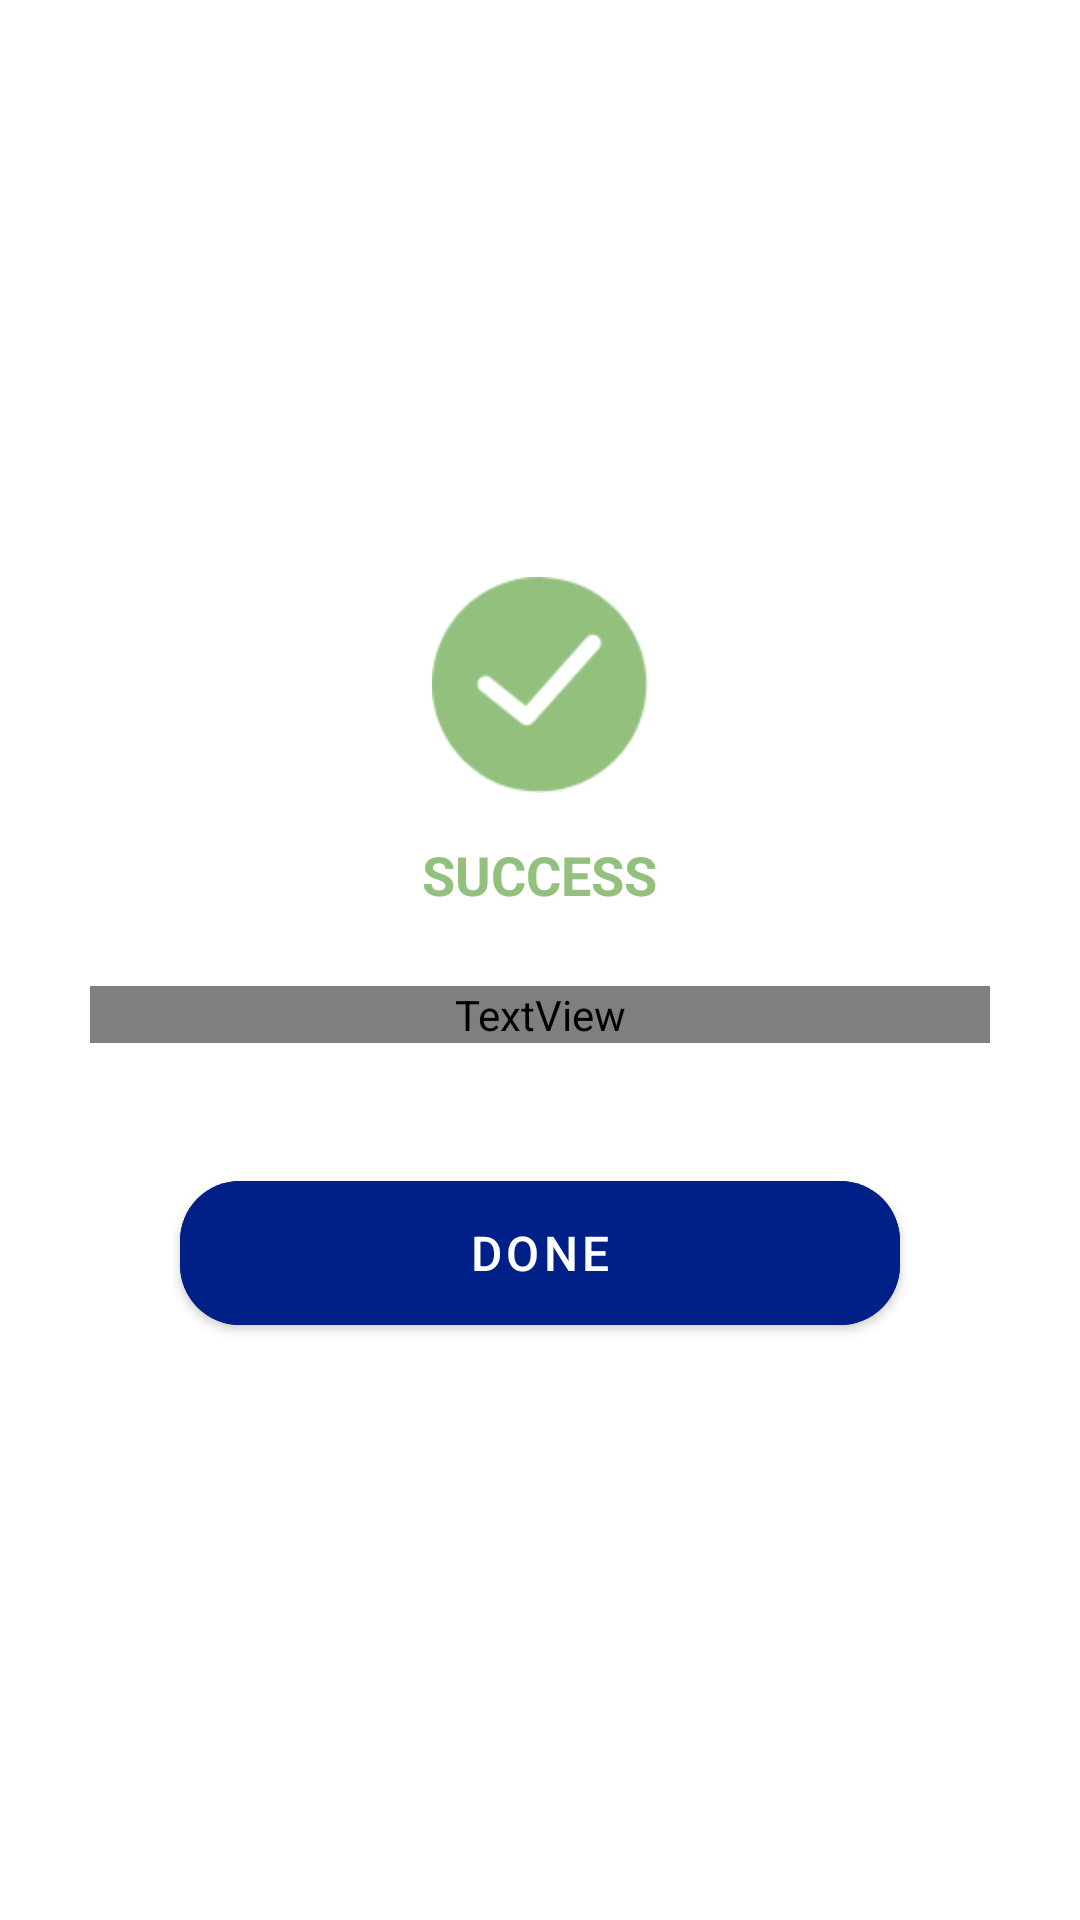

Android layout source for this screen:
<!-- AndroidManifest.xml: application theme AppTheme -->
<!-- res/layout/layout_success_dialog.xml -->
<?xml version="1.0" encoding="utf-8"?>
<LinearLayout xmlns:android="http://schemas.android.com/apk/res/android"
    xmlns:tools="http://schemas.android.com/tools"
    xmlns:app="http://schemas.android.com/apk/res-auto"
    android:layout_width="match_parent"
    android:layout_height="match_parent"
    android:layout_margin="30dp"
    android:background="@drawable/rounded_corners"
    android:gravity="center"
    android:layout_gravity="center"
    android:orientation="vertical"
    android:padding="30dp"
    tools:context="com.skilrock.infinitylotoapp.dialogs.SuccessDialog">

    <ImageView
        android:layout_width="wrap_content"
        android:layout_height="wrap_content"
        android:src="@drawable/icon_success"
        android:contentDescription="@string/image" />

    <TextView
        android:id="@+id/tvHeader"
        android:layout_width="wrap_content"
        android:layout_height="wrap_content"
        android:text="@string/success"
        android:textAllCaps="true"
        android:textSize="18sp"
        android:textStyle="bold"
        android:layout_marginTop="15dp"
        android:layout_marginBottom="25dp"
        android:textColor="@color/olivine"/>

    <TextView
        android:id="@+id/tvMessage"
        android:layout_width="match_parent"
        android:layout_height="wrap_content"
        android:textSize="15sp"
        android:gravity="center"
        android:textColor="?attr/colorDialogMessage"
        android:layout_marginBottom="30dp"/>

    <com.google.android.material.button.MaterialButton
        android:id="@+id/button"
        style="@style/Widget.MaterialComponents.Button"
        android:layout_width="match_parent"
        android:layout_height="60dp"
        android:layout_marginLeft="30dp"
        android:layout_marginTop="10dp"
        android:layout_marginRight="30dp"
        android:backgroundTint="@color/colorPrimary"
        android:text="@string/done"
        android:textColor="@color/colorWhite"
        android:textSize="16sp"
        android:theme="@style/Theme.MaterialComponents"
        app:cornerRadius="20dp" />

</LinearLayout>
<!-- resources referenced by this layout -->
<resources>
  <color name="colorPrimary">#002088</color>
  <color name="colorWhite">#FFFFFF</color>
  <color name="olivine">#93C17D</color>
  <!-- drawable icon_success: png bitmap (drawable-hdpi, 3672 bytes) -->
  <!-- drawable rounded_corners (drawable) -->
  <?xml version="1.0" encoding="utf-8"?>
  <shape xmlns:android="http://schemas.android.com/apk/res/android">
      <solid
          android:color="?attr/colorDialogBackground"/>
      <corners
          android:radius="15dp" />
      <padding
          android:left="10dp"
          android:top="10dp"
          android:right="10dp"
          android:bottom="10dp" />
  </shape>
  <string name="done">Done</string>
  <string name="image">image</string>
  <string name="success">Success</string>
  <style name="AppTheme" parent="Theme.MaterialComponents.Light.DarkActionBar">
          
          <item name="colorPrimary">@color/colorPrimary</item>
          <item name="colorPrimaryDark">@color/colorPrimaryDark</item>
          <item name="colorAccent">@color/colorAccent</item>
          <item name="windowActionBar">false</item>
          <item name="windowNoTitle">true</item>
          <item name="colorControlHighlight">@color/colorLightGrey</item>
  
          <item name="android:windowContentTransitions">true</item>
          
          
      </style>
  <color name="colorPrimaryDark">#000947</color>
  <color name="colorAccent">#002088</color>
  <color name="colorLightGrey">#a5a5a5</color>
</resources>
